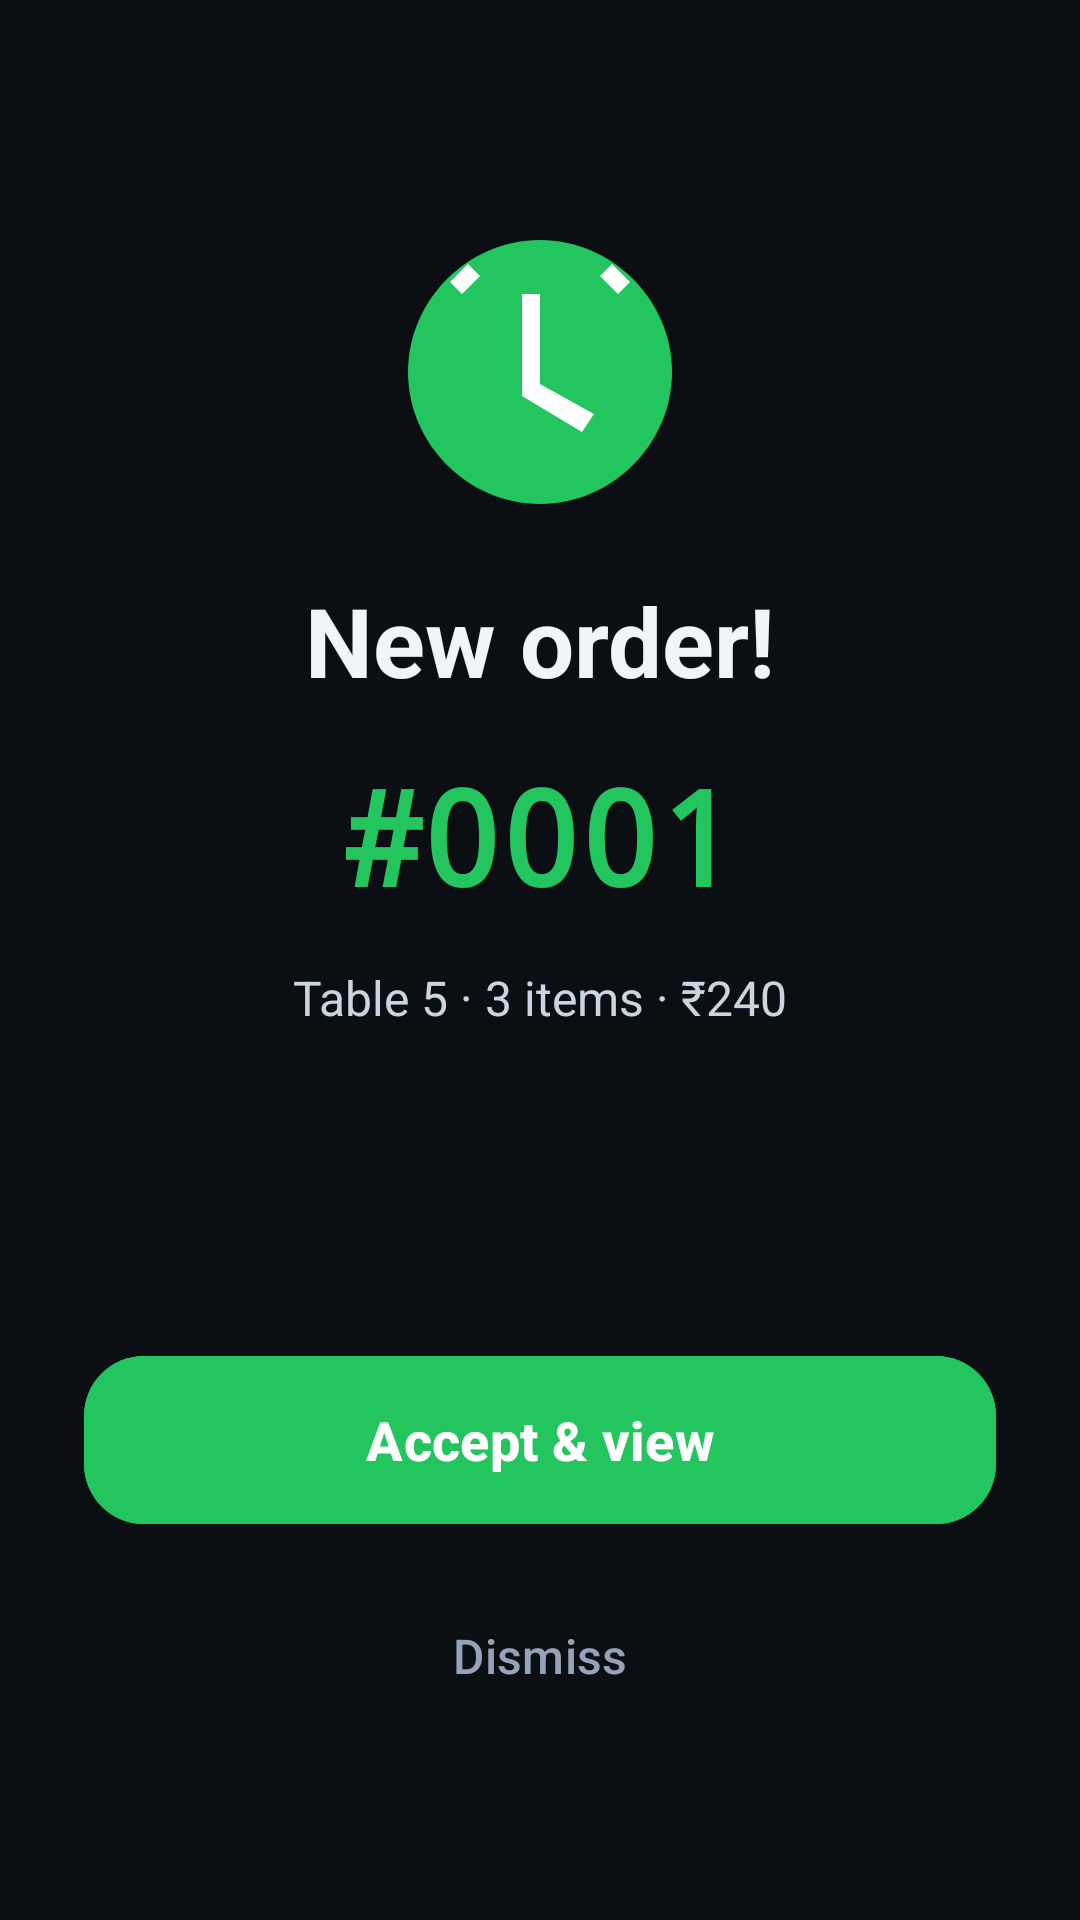

Here is an Android app screen rendered from its layout file. Give the layout XML and the strings, colors and styles it references.
<!-- AndroidManifest.xml: activity theme Theme.WatShopCafe -->
<!-- res/layout/activity_order_alert.xml -->
<?xml version="1.0" encoding="utf-8"?>
<androidx.constraintlayout.widget.ConstraintLayout
    xmlns:android="http://schemas.android.com/apk/res/android"
    xmlns:app="http://schemas.android.com/apk/res-auto"
    android:layout_width="match_parent"
    android:layout_height="match_parent"
    android:background="#0B0F14"
    android:padding="28dp"
    android:keepScreenOn="true">

    <ImageView
        android:id="@+id/iconBadge"
        android:layout_width="96dp"
        android:layout_height="96dp"
        android:src="@drawable/ic_new_order"
        android:contentDescription="@null"
        app:layout_constraintTop_toTopOf="parent"
        app:layout_constraintStart_toStartOf="parent"
        app:layout_constraintEnd_toEndOf="parent"
        android:layout_marginTop="48dp" />

    <TextView
        android:id="@+id/title"
        android:layout_width="wrap_content"
        android:layout_height="wrap_content"
        android:textColor="#F1F5F9"
        android:textSize="32sp"
        android:textStyle="bold"
        android:fontFamily="sans-serif"
        android:text="@string/order_alert_title"
        app:layout_constraintTop_toBottomOf="@id/iconBadge"
        app:layout_constraintStart_toStartOf="parent"
        app:layout_constraintEnd_toEndOf="parent"
        android:layout_marginTop="20dp" />

    <TextView
        android:id="@+id/orderNumber"
        android:layout_width="wrap_content"
        android:layout_height="wrap_content"
        android:textColor="#22C55E"
        android:textSize="44sp"
        android:textStyle="bold"
        android:fontFamily="monospace"
        android:text="#0001"
        app:layout_constraintTop_toBottomOf="@id/title"
        app:layout_constraintStart_toStartOf="parent"
        app:layout_constraintEnd_toEndOf="parent"
        android:layout_marginTop="14dp" />

    <TextView
        android:id="@+id/orderMeta"
        android:layout_width="0dp"
        android:layout_height="wrap_content"
        android:textColor="#CBD5E1"
        android:textSize="16sp"
        android:gravity="center"
        android:lineSpacingExtra="4dp"
        android:text="Table 5 · 3 items · ₹240"
        app:layout_constraintTop_toBottomOf="@id/orderNumber"
        app:layout_constraintStart_toStartOf="parent"
        app:layout_constraintEnd_toEndOf="parent"
        android:layout_marginTop="14dp"
        app:layout_constraintWidth_max="320dp" />

    <TextView
        android:id="@+id/customerLine"
        android:layout_width="0dp"
        android:layout_height="wrap_content"
        android:textColor="#94A3B8"
        android:textSize="14sp"
        android:gravity="center"
        android:visibility="gone"
        android:text="Aman · +91 9876543210"
        app:layout_constraintTop_toBottomOf="@id/orderMeta"
        app:layout_constraintStart_toStartOf="parent"
        app:layout_constraintEnd_toEndOf="parent"
        android:layout_marginTop="6dp"
        app:layout_constraintWidth_max="320dp" />

    <com.google.android.material.button.MaterialButton
        android:id="@+id/acceptButton"
        android:layout_width="match_parent"
        android:layout_height="64dp"
        android:text="@string/order_alert_accept"
        android:textSize="18sp"
        android:textStyle="bold"
        android:backgroundTint="#22C55E"
        android:textColor="#FFFFFF"
        app:cornerRadius="20dp"
        app:layout_constraintBottom_toTopOf="@id/dismissButton"
        app:layout_constraintStart_toStartOf="parent"
        app:layout_constraintEnd_toEndOf="parent"
        android:layout_marginBottom="12dp" />

    <com.google.android.material.button.MaterialButton
        android:id="@+id/dismissButton"
        style="@style/Widget.Material3.Button.TextButton"
        android:layout_width="match_parent"
        android:layout_height="56dp"
        android:text="@string/order_alert_dismiss"
        android:textSize="16sp"
        android:textColor="#94A3B8"
        app:layout_constraintBottom_toBottomOf="parent"
        app:layout_constraintStart_toStartOf="parent"
        app:layout_constraintEnd_toEndOf="parent"
        android:layout_marginBottom="32dp" />
</androidx.constraintlayout.widget.ConstraintLayout>
<!-- resources referenced by this layout -->
<resources>
  <!-- drawable ic_new_order (drawable) -->
  <vector xmlns:android="http://schemas.android.com/apk/res/android"
      android:width="96dp"
      android:height="96dp"
      android:viewportWidth="96"
      android:viewportHeight="96">
      <path
          android:fillColor="#22C55E"
          android:pathData="M48,4 C72,4 92,24 92,48 C92,72 72,92 48,92 C24,92 4,72 4,48 C4,24 24,4 48,4 Z" />
      <path
          android:fillColor="#FFFFFF"
          android:pathData="M48,22 L48,52 L66,62 L62,68 L42,56 L42,22 Z" />
      <path
          android:fillColor="#FFFFFF"
          android:pathData="M28,16 L24,12 L18,18 L22,22 Z M68,16 L72,12 L78,18 L74,22 Z" />
  </vector>
  <string name="order_alert_accept">Accept &amp; view</string>
  <string name="order_alert_dismiss">Dismiss</string>
  <string name="order_alert_title">New order!</string>
  <style name="Theme.WatShopCafe" parent="Theme.Material3.DayNight.NoActionBar">
          <item name="colorPrimary">@color/brand_primary</item>
          <item name="colorPrimaryVariant">@color/brand_primary_dark</item>
          <item name="colorOnPrimary">@color/brand_on_primary</item>
          <item name="colorAccent">@color/brand_primary</item>
  
          <item name="android:windowLightStatusBar" tools:targetApi="m">true</item>
          <item name="android:statusBarColor">?attr/colorSurface</item>
          <item name="android:navigationBarColor">?attr/colorSurface</item>
      </style>
  <color name="brand_primary">#6B4E3D</color>
  <color name="brand_primary_dark">#3E2D24</color>
  <color name="brand_on_primary">#F8F4F1</color>
</resources>
